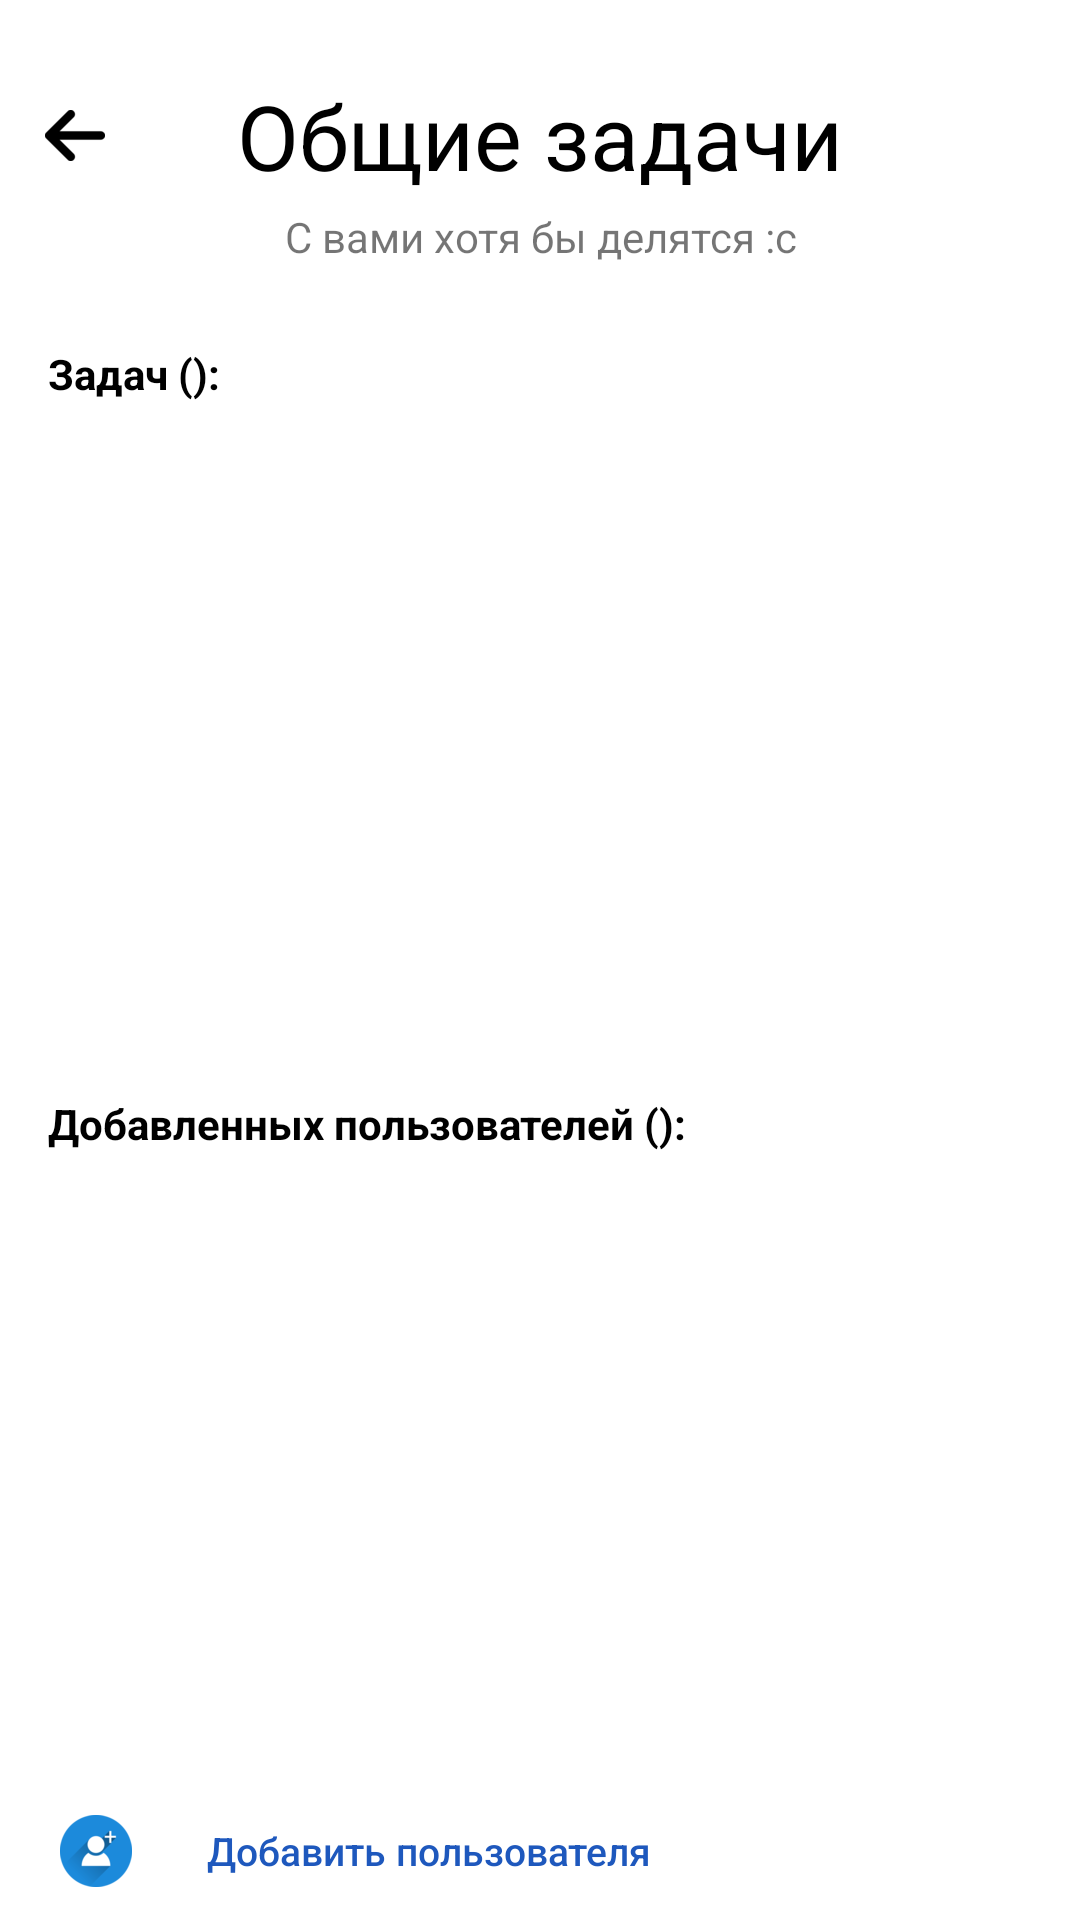

This screen was rendered from an Android layout file. Write that file and the resources it references.
<!-- AndroidManifest.xml: application theme Theme.TODOAndroid -->
<!-- res/layout/activity_share_tasks.xml -->
<?xml version="1.0" encoding="utf-8"?>
<LinearLayout xmlns:android="http://schemas.android.com/apk/res/android"
    xmlns:app="http://schemas.android.com/apk/res-auto"
    xmlns:tools="http://schemas.android.com/tools"
    android:id="@+id/mainLinearLayout"
    android:layout_width="match_parent"
    android:layout_height="match_parent"
    android:orientation="vertical"
    tools:context=".MainActivity">

    <LinearLayout
        android:layout_width="match_parent"
        android:layout_height="90dp"
        android:layout_marginTop="25dp"
        android:orientation="vertical">

        <LinearLayout
            android:layout_width="match_parent"
            android:layout_height="wrap_content">

            <TextView
                android:id="@+id/btnClose"
                android:layout_width="wrap_content"
                android:layout_height="match_parent"
                android:drawableLeft="@drawable/blackarrowlefticon"
                android:drawablePadding="10sp"
                android:gravity="center_vertical"
                android:paddingLeft="15sp"
                android:text=""
                android:textColor="#000"
                android:textSize="18sp"
                android:textStyle="bold">

            </TextView>

            <TextView
                android:id="@+id/titlePage"
                android:layout_width="match_parent"
                android:layout_height="wrap_content"
                android:layout_marginRight="45dp"
                android:text="Общие задачи"
                android:textAlignment="center"
                android:textColor="#000"
                android:textSize="30sp" />
        </LinearLayout>


        <TextView
            android:id="@+id/subTitle"
            android:layout_width="match_parent"
            android:layout_height="wrap_content"
            android:layout_marginTop="4dp"
            android:text="С вами хотя бы делятся :с"
            android:textAlignment="center"

            />

        <View
            android:layout_width="match_parent"
            android:layout_height="1dp"
            android:layout_marginTop="20dp" />

    </LinearLayout>

    <LinearLayout
        android:layout_width="match_parent"
        android:layout_height="wrap_content"
        android:layout_marginLeft="16dp"
        android:layout_marginRight="16dp"
        android:background="@drawable/linearlayoutform"
        android:orientation="vertical">

        <TextView
            android:layout_width="wrap_content"
            android:layout_height="match_parent"
            android:layout_marginBottom="10dp"
            android:text="Задач ():"
            android:textColor="#000"
            android:textStyle="bold"
            >

        </TextView>

        <androidx.recyclerview.widget.RecyclerView
            android:id="@+id/shareTaskList"
            android:layout_width="match_parent"
            android:layout_height="200dp"
            android:layout_marginLeft="16dp"
            android:layout_marginRight="16dp" />

    </LinearLayout>

    <View
        android:layout_width="match_parent"
        android:layout_height="1dp"
        android:layout_marginTop="20dp" />

    <LinearLayout
        android:id="@+id/notCompleteTaskLayout"
        android:layout_width="match_parent"
        android:layout_height="wrap_content"
        android:layout_marginLeft="16dp"
        android:layout_marginRight="16dp"
        android:background="@drawable/linearlayoutform"
        android:orientation="vertical">

        <TextView
            android:layout_width="wrap_content"
            android:layout_height="match_parent"
            android:layout_marginBottom="10dp"
            android:text="Добавленных пользователей ():"
            android:textColor="#000"
            android:textStyle="bold"
            >

        </TextView>

        <androidx.recyclerview.widget.RecyclerView
            android:id="@+id/usersList"
            android:layout_width="match_parent"
            android:layout_height="200dp"
            android:layout_marginLeft="16dp"
            android:layout_marginRight="16dp" />

    </LinearLayout>


    <RelativeLayout
        android:layout_width="match_parent"
        android:layout_height="match_parent"
        android:gravity="bottom">

        <LinearLayout
            android:layout_width="match_parent"
            android:layout_height="wrap_content"
            android:baselineAligned="true">

            <Button
                android:id="@+id/btnAddUser"
                android:layout_width="wrap_content"
                android:layout_height="wrap_content"
                android:background="#00FFFFFF"
                android:drawableLeft="@drawable/addusericon"
                android:drawablePadding="25sp"
                android:paddingLeft="20dp"
                android:text="Добавить пользователя"
                android:textAlignment="textStart"
                android:textAllCaps="false"
                android:textColor="#1E58BD"
                android:textSize="13sp" />


        </LinearLayout>

    </RelativeLayout>

</LinearLayout>
<!-- resources referenced by this layout -->
<resources>
  <!-- drawable addusericon: png bitmap (drawable-xxhdpi, 3572 bytes) -->
  <!-- drawable blackarrowlefticon: png bitmap (drawable-xxhdpi, 1153 bytes) -->
  <style name="Theme.TODOAndroid" parent="Theme.MaterialComponents.Light.NoActionBar">
          
          <item name="colorPrimary">@color/purple_500</item>
          <item name="colorPrimaryVariant">@color/purple_700</item>
          <item name="colorOnPrimary">@color/white</item>
          
          <item name="colorSecondary">@color/teal_200</item>
          <item name="colorSecondaryVariant">@color/teal_700</item>
          <item name="colorOnSecondary">@color/black</item>
          
          <item name="android:statusBarColor" tools:targetApi="l">?attr/colorPrimaryVariant</item>
          
      </style>
  <!-- not gathered from this repository: default colours our renderer supplied (Android Studio template values) -->
  <color name="purple_500">#FF6200EE</color>
  <color name="purple_700">#FF3700B3</color>
  <color name="teal_200">#FF03DAC5</color>
  <color name="teal_700">#FF018786</color>
  <color name="black">#FF000000</color>
  <color name="white">#FFFFFFFF</color>
</resources>
